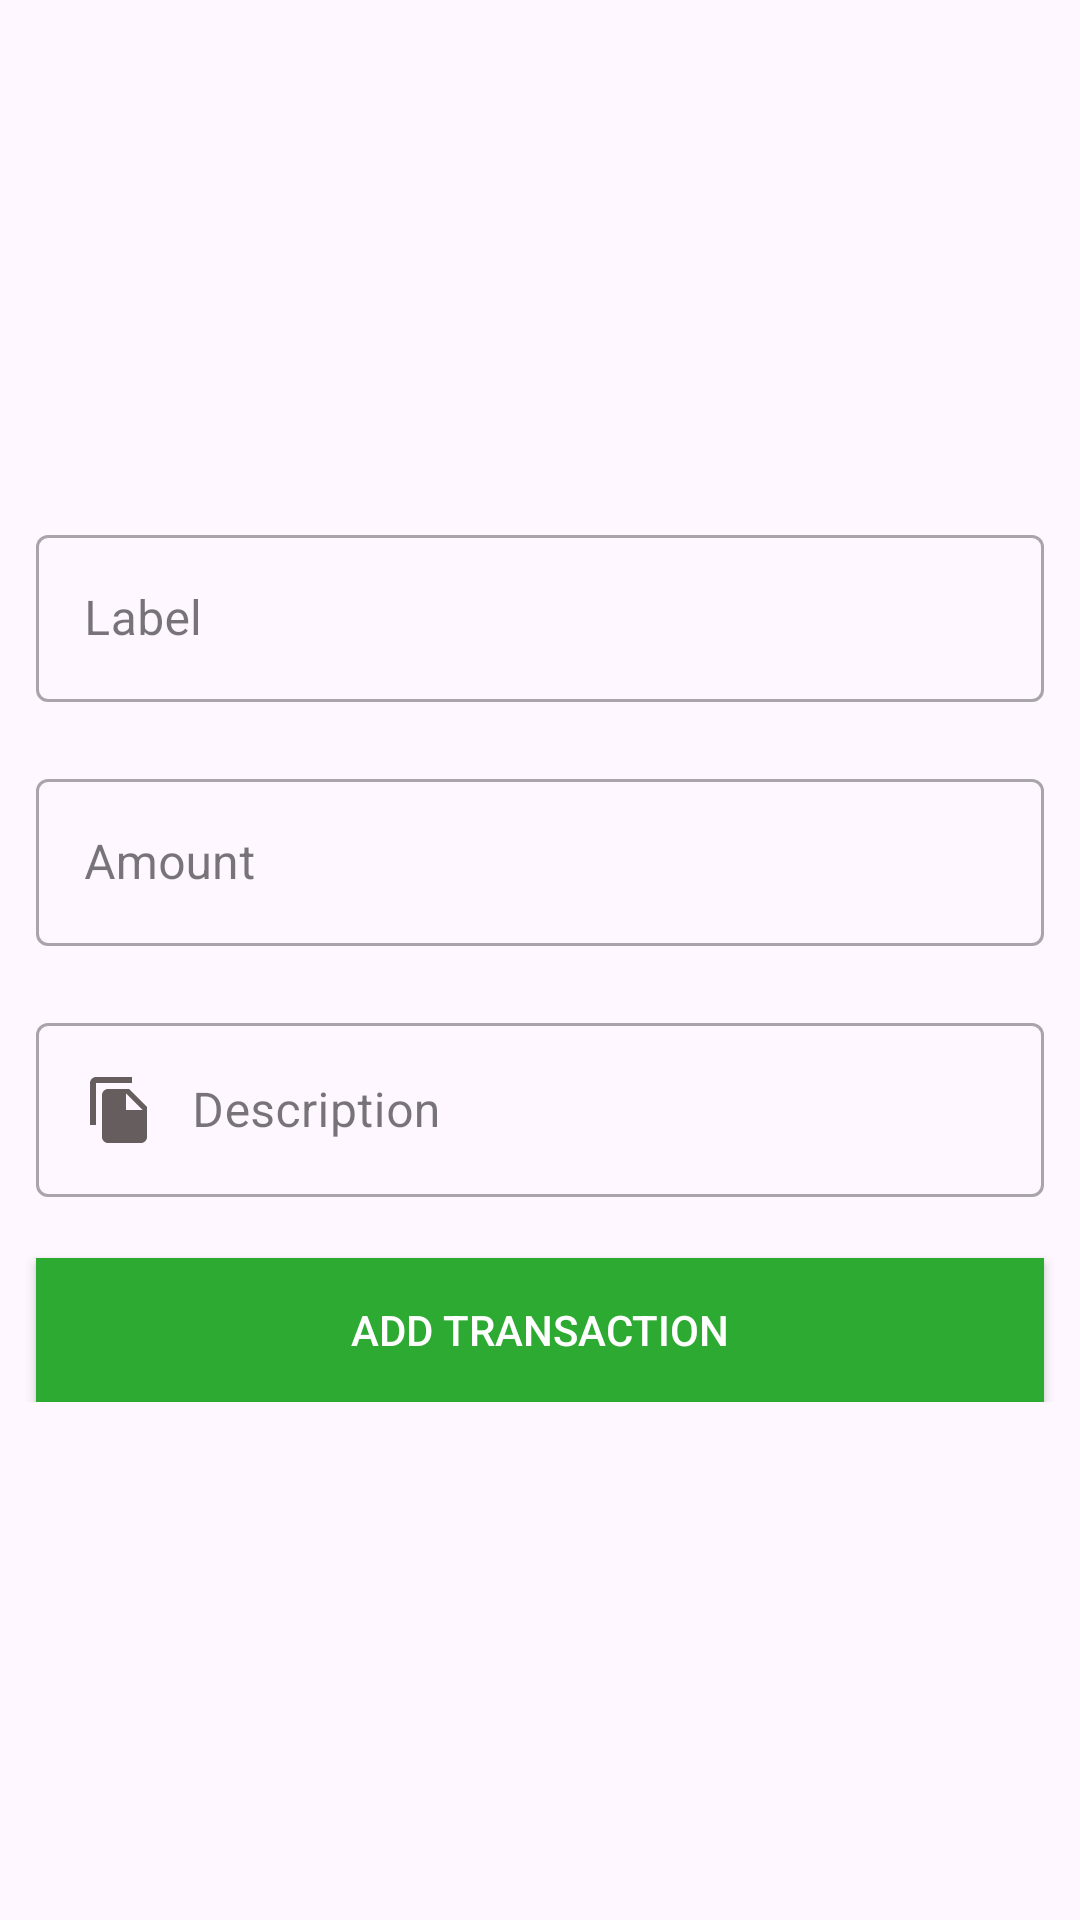

Produce the Android XML layout that renders to this screen, including the resource entries it uses.
<!-- AndroidManifest.xml: application theme Theme.TrackMoney -->
<!-- res/layout/activity_add_transaction.xml -->
<?xml version="1.0" encoding="utf-8"?>
<androidx.constraintlayout.widget.ConstraintLayout xmlns:android="http://schemas.android.com/apk/res/android"
    xmlns:app="http://schemas.android.com/apk/res-auto"
    xmlns:tools="http://schemas.android.com/tools"
    android:layout_width="match_parent"
    android:layout_height="match_parent"
    tools:context=".AddTransaction">
    <LinearLayout
        android:layout_width="match_parent"
        android:layout_height="wrap_content"
        android:orientation="vertical"
        app:layout_constraintBottom_toBottomOf="parent"
        app:layout_constraintEnd_toEndOf="parent"
        app:layout_constraintStart_toStartOf="parent"
        app:layout_constraintTop_toTopOf="parent"
        >

        <com.google.android.material.textfield.TextInputLayout
            android:id="@+id/labelLayout"
            android:layout_width="match_parent"
            android:layout_height="wrap_content"
            style="@style/Widget.MaterialComponents.TextInputLayout.OutlinedBox"
            android:layout_marginStart="12dp"
            android:layout_marginEnd="12dp"
            android:hint="Label"
            app:errorEnabled="true"
            >
            <com.google.android.material.textfield.TextInputEditText
                android:id="@+id/labelInput"
                android:layout_width="match_parent"
                android:layout_height="wrap_content"
                android:drawableStart="@drawable/label_selector"
                android:drawablePadding="12dp"
                android:maxLines="1"
                android:inputType="text"
                >

            </com.google.android.material.textfield.TextInputEditText>

        </com.google.android.material.textfield.TextInputLayout>
        <com.google.android.material.textfield.TextInputLayout
            android:id="@+id/amountLayout"
            android:layout_width="match_parent"
            android:layout_height="wrap_content"
            style="@style/Widget.MaterialComponents.TextInputLayout.OutlinedBox"
            android:layout_marginStart="12dp"
            android:layout_marginEnd="12dp"
            android:hint="Amount"
            app:errorEnabled="true"
            >
            <com.google.android.material.textfield.TextInputEditText
                android:id="@+id/amountInput"
                android:layout_width="match_parent"
                android:layout_height="wrap_content"
                android:drawableStart="@drawable/money_selector"
                android:drawablePadding="12dp"
                android:maxLines="1"
                android:inputType="text"
                >

            </com.google.android.material.textfield.TextInputEditText>

        </com.google.android.material.textfield.TextInputLayout>
        <com.google.android.material.textfield.TextInputLayout
            android:id="@+id/descriptionLayout"
            android:layout_width="match_parent"
            android:layout_height="wrap_content"
            style="@style/Widget.MaterialComponents.TextInputLayout.OutlinedBox"
            android:layout_marginStart="12dp"
            android:layout_marginEnd="12dp"
            android:hint="Description"
            app:errorEnabled="true"
            >
            <com.google.android.material.textfield.TextInputEditText
                android:id="@+id/descriptionInput"
                android:layout_width="match_parent"
                android:layout_height="wrap_content"
                android:drawableStart="@drawable/description_selector"
                android:drawablePadding="12dp"
                android:maxLines="1"
                android:inputType="text"
                >

            </com.google.android.material.textfield.TextInputEditText>

        </com.google.android.material.textfield.TextInputLayout>
        <Button
            android:id="@+id/addTransactionBtn"
            android:layout_width="match_parent"
            android:layout_height="wrap_content"
            android:text="Add transaction"
            android:layout_marginStart="12dp"
            android:layout_marginEnd="12dp"
            android:background="@color/green"
            android:padding="12dp"
            android:textColor="@android:color/white"
            >

        </Button>
    </LinearLayout>

</androidx.constraintlayout.widget.ConstraintLayout>
<!-- resources referenced by this layout -->
<resources>
  <color name="green">#2DAA32</color>
  <!-- drawable description_selector (drawable) -->
  <?xml version="1.0" encoding="utf-8"?>
  
  <selector xmlns:android="http://schemas.android.com/apk/res/android">
  
      <item android:state_focused="true"
          android:drawable="@drawable/ic_description_focused"/>
      <item android:state_focused="false"
          android:drawable="@drawable/ic_description"/>
  
  </selector>
  <!-- drawable label_selector (drawable) -->
  <?xml version="1.0" encoding="utf-8"?>
  
  <selector xmlns:android="http://schemas.android.com/apk/res/android">
  
      <item android:state_focused="true"
          android:drawable="@drawable/ic_label_focused"/>
      <item android:state_focused="false"
          android:drawable="@drawable/ic_label"/>
  
  </selector>
  <!-- drawable money_selector (drawable) -->
  <?xml version="1.0" encoding="utf-8"?>
  
  <selector xmlns:android="http://schemas.android.com/apk/res/android">
  
      <item android:state_focused="true"
          android:drawable="@drawable/ic_money_focused"/>
      <item android:state_focused="false"
          android:drawable="@drawable/ic_money"/>
  
  </selector>
  <style name="Theme.TrackMoney" parent="Base.Theme.TrackMoney" />
  <!-- drawable ic_description_focused (drawable) -->
  <vector android:height="24dp" android:tint="@color/green"
      android:viewportHeight="24" android:viewportWidth="24"
      android:width="24dp" xmlns:android="http://schemas.android.com/apk/res/android">
      <path android:fillColor="@android:color/white" android:pathData="M16,1L4,1c-1.1,0 -2,0.9 -2,2v14h2L4,3h12L16,1zM15,5l6,6v10c0,1.1 -0.9,2 -2,2L7.99,23C6.89,23 6,22.1 6,21l0.01,-14c0,-1.1 0.89,-2 1.99,-2h7zM14,12h5.5L14,6.5L14,12z"/>
  </vector>
  <!-- drawable ic_description (drawable) -->
  <vector android:height="24dp" android:tint="#665E5E"
      android:viewportHeight="24" android:viewportWidth="24"
      android:width="24dp" xmlns:android="http://schemas.android.com/apk/res/android">
      <path android:fillColor="@android:color/white" android:pathData="M16,1L4,1c-1.1,0 -2,0.9 -2,2v14h2L4,3h12L16,1zM15,5l6,6v10c0,1.1 -0.9,2 -2,2L7.99,23C6.89,23 6,22.1 6,21l0.01,-14c0,-1.1 0.89,-2 1.99,-2h7zM14,12h5.5L14,6.5L14,12z"/>
  </vector>
  <!-- drawable ic_label (drawable) -->
  <vector android:autoMirrored="true" android:height="24dp"
      android:tint="#665E5E" android:viewportHeight="24"
      android:viewportWidth="24" android:width="24dp" xmlns:android="http://schemas.android.com/apk/res/android">
      <path android:fillColor="@android:color/white" android:pathData="M3.5,18.99l11,0.01c0.67,0 1.27,-0.33 1.63,-0.84L20.5,12l-4.37,-6.16c-0.36,-0.51 -0.96,-0.84 -1.63,-0.84l-11,0.01L8.34,12 3.5,18.99z"/>
  </vector>
  <!-- drawable ic_money (drawable) -->
  <vector android:height="24dp" android:tint="#665E5E"
      android:viewportHeight="24" android:viewportWidth="24"
      android:width="24dp" xmlns:android="http://schemas.android.com/apk/res/android">
      <path android:fillColor="@android:color/white" android:pathData="M12,2C6.48,2 2,6.48 2,12s4.48,10 10,10 10,-4.48 10,-10S17.52,2 12,2zM13.41,18.09L13.41,20h-2.67v-1.93c-1.71,-0.36 -3.16,-1.46 -3.27,-3.4h1.96c0.1,1.05 0.82,1.87 2.65,1.87 1.96,0 2.4,-0.98 2.4,-1.59 0,-0.83 -0.44,-1.61 -2.67,-2.14 -2.48,-0.6 -4.18,-1.62 -4.18,-3.67 0,-1.72 1.39,-2.84 3.11,-3.21L10.74,4h2.67v1.95c1.86,0.45 2.79,1.86 2.85,3.39L14.3,9.34c-0.05,-1.11 -0.64,-1.87 -2.22,-1.87 -1.5,0 -2.4,0.68 -2.4,1.64 0,0.84 0.65,1.39 2.67,1.91s4.18,1.39 4.18,3.91c-0.01,1.83 -1.38,2.83 -3.12,3.16z"/>
  </vector>
  <style name="Base.Theme.TrackMoney" parent="Theme.Material3.DayNight.NoActionBar">
          
          
      </style>
</resources>
